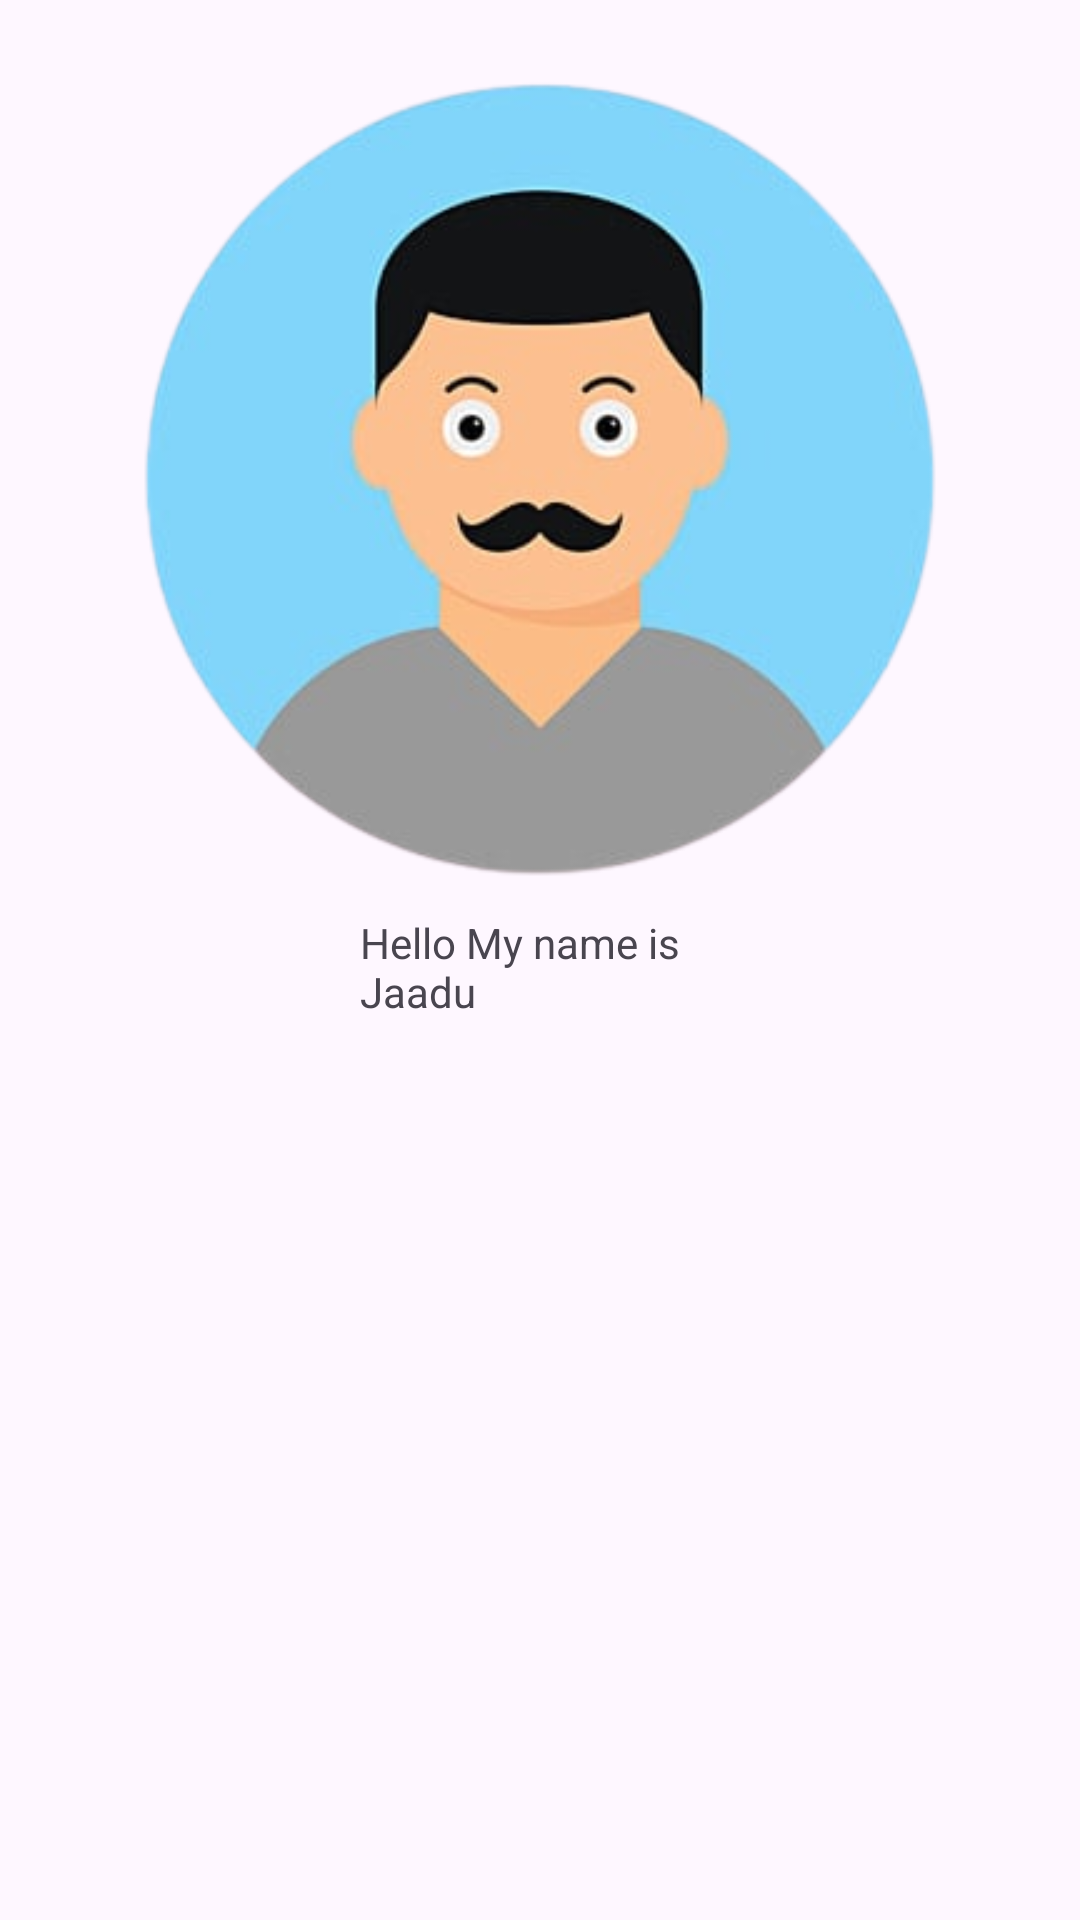

Android layout source for this screen:
<!-- AndroidManifest.xml: application theme Theme.JaydipKotlinProject -->
<!-- res/layout/activity_relative_layout_prac.xml -->
<?xml version="1.0" encoding="utf-8"?>
<RelativeLayout xmlns:android="http://schemas.android.com/apk/res/android"
    xmlns:tools="http://schemas.android.com/tools"
    android:layout_width="match_parent"
    android:layout_height="match_parent"
    tools:context=".widgets.Relative_layout_prac">

    <ImageView
        android:id="@+id/open_eye_img"
        android:layout_width="363dp"
        android:layout_height="300dp"
        android:layout_marginStart="25dp"
        android:layout_marginTop="10dp"
        android:layout_marginEnd="25dp"
        android:src="@drawable/open_eye" />

    <TextView
        android:layout_width="wrap_content"
        android:layout_height="wrap_content"
        android:layout_alignParentBottom="true"
        android:layout_marginStart="120dp"
        android:layout_marginEnd="120dp"
        android:layout_marginBottom="300dp"
        android:text="Hello My name is Jaadu" />


</RelativeLayout>
<!-- resources referenced by this layout -->
<resources>
  <!-- drawable open_eye: png bitmap (drawable, 77381 bytes) -->
  <style name="Theme.JaydipKotlinProject" parent="Base.Theme.JaydipKotlinProject" />
  <style name="Base.Theme.JaydipKotlinProject" parent="Theme.Material3.DayNight.NoActionBar">
          
          
      </style>
</resources>
